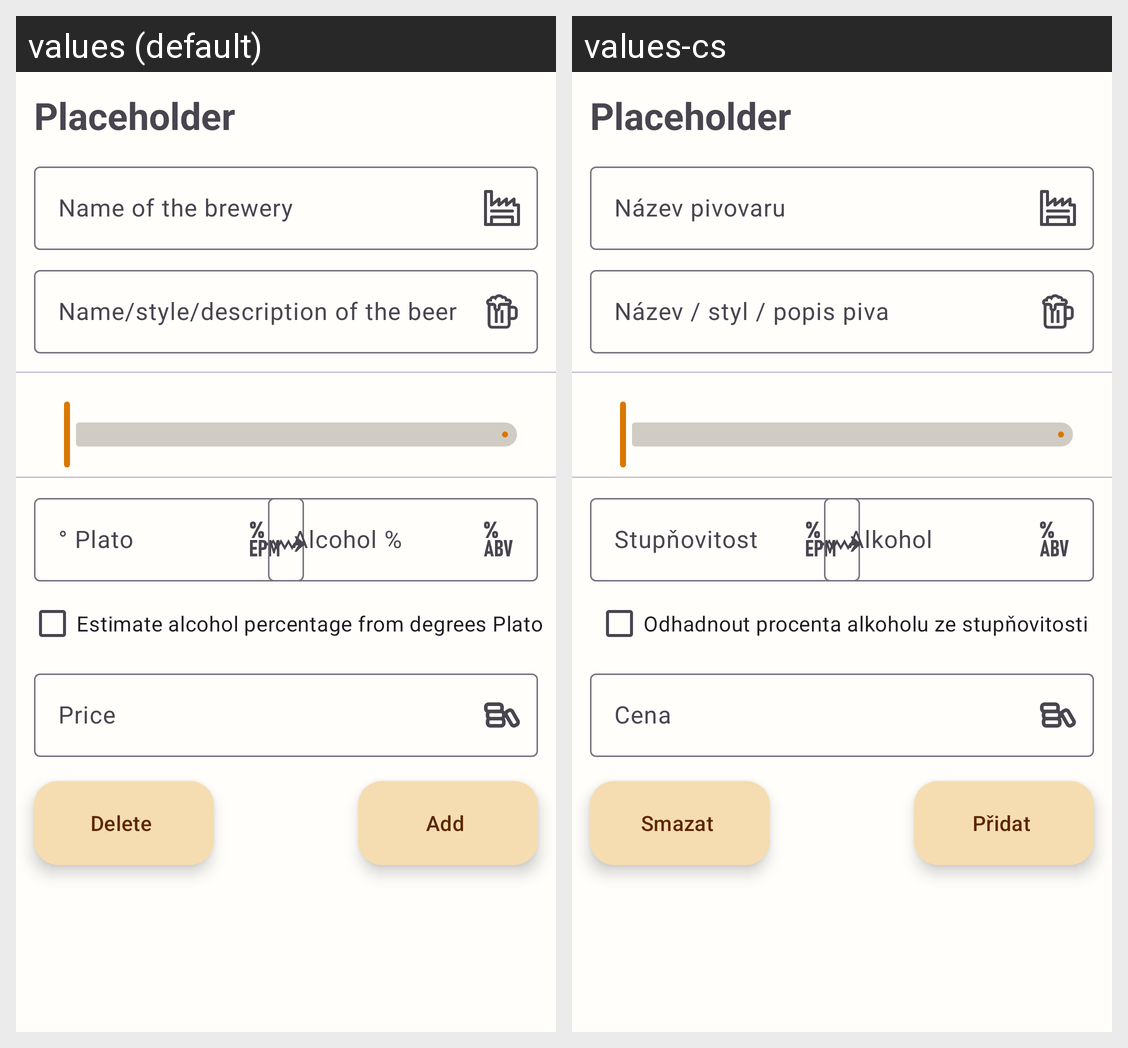

This grid shows one Android layout under two languages. Give, for every string resource on the screen, its name, the default text and each shown locale's text.
Android screen res/layout/dialog_new_beer.xml rendered under 2 locales, left to right: values (default), values-cs. Device: Nexus 5 (rendered at 1080×1920; each locale shown at half size, 540×960, under a caption strip naming it); theme Theme.MyBeerDiary.
Strings drawn on this screen, with the default value and each locale's value (text and hints the layout hard-codes, and strings that could not be matched under every locale, appear in the picture but are not listed):

placeholder
  values: Placeholder
  values-cs: Placeholder  [not translated; the default value is used]

newBeer_breweryName
  values: Name of the brewery
  values-cs: Název pivovaru

newBeer_description
  values: Name/style/description of the beer
  values-cs: Název / styl / popis piva

newBeer_epm
  values: ° Plato
  values-cs: Stupňovitost

newBeer_abv
  values: Alcohol %
  values-cs: Alkohol

newBeer_checkbox
  values: Estimate alcohol percentage from degrees Plato
  values-cs: Odhadnout procenta alkoholu ze stupňovitosti

newBeer_price
  values: Price
  values-cs: Cena

common_button_add
  values: Add
  values-cs: Přidat

common_button_delete
  values: Delete
  values-cs: Smazat
